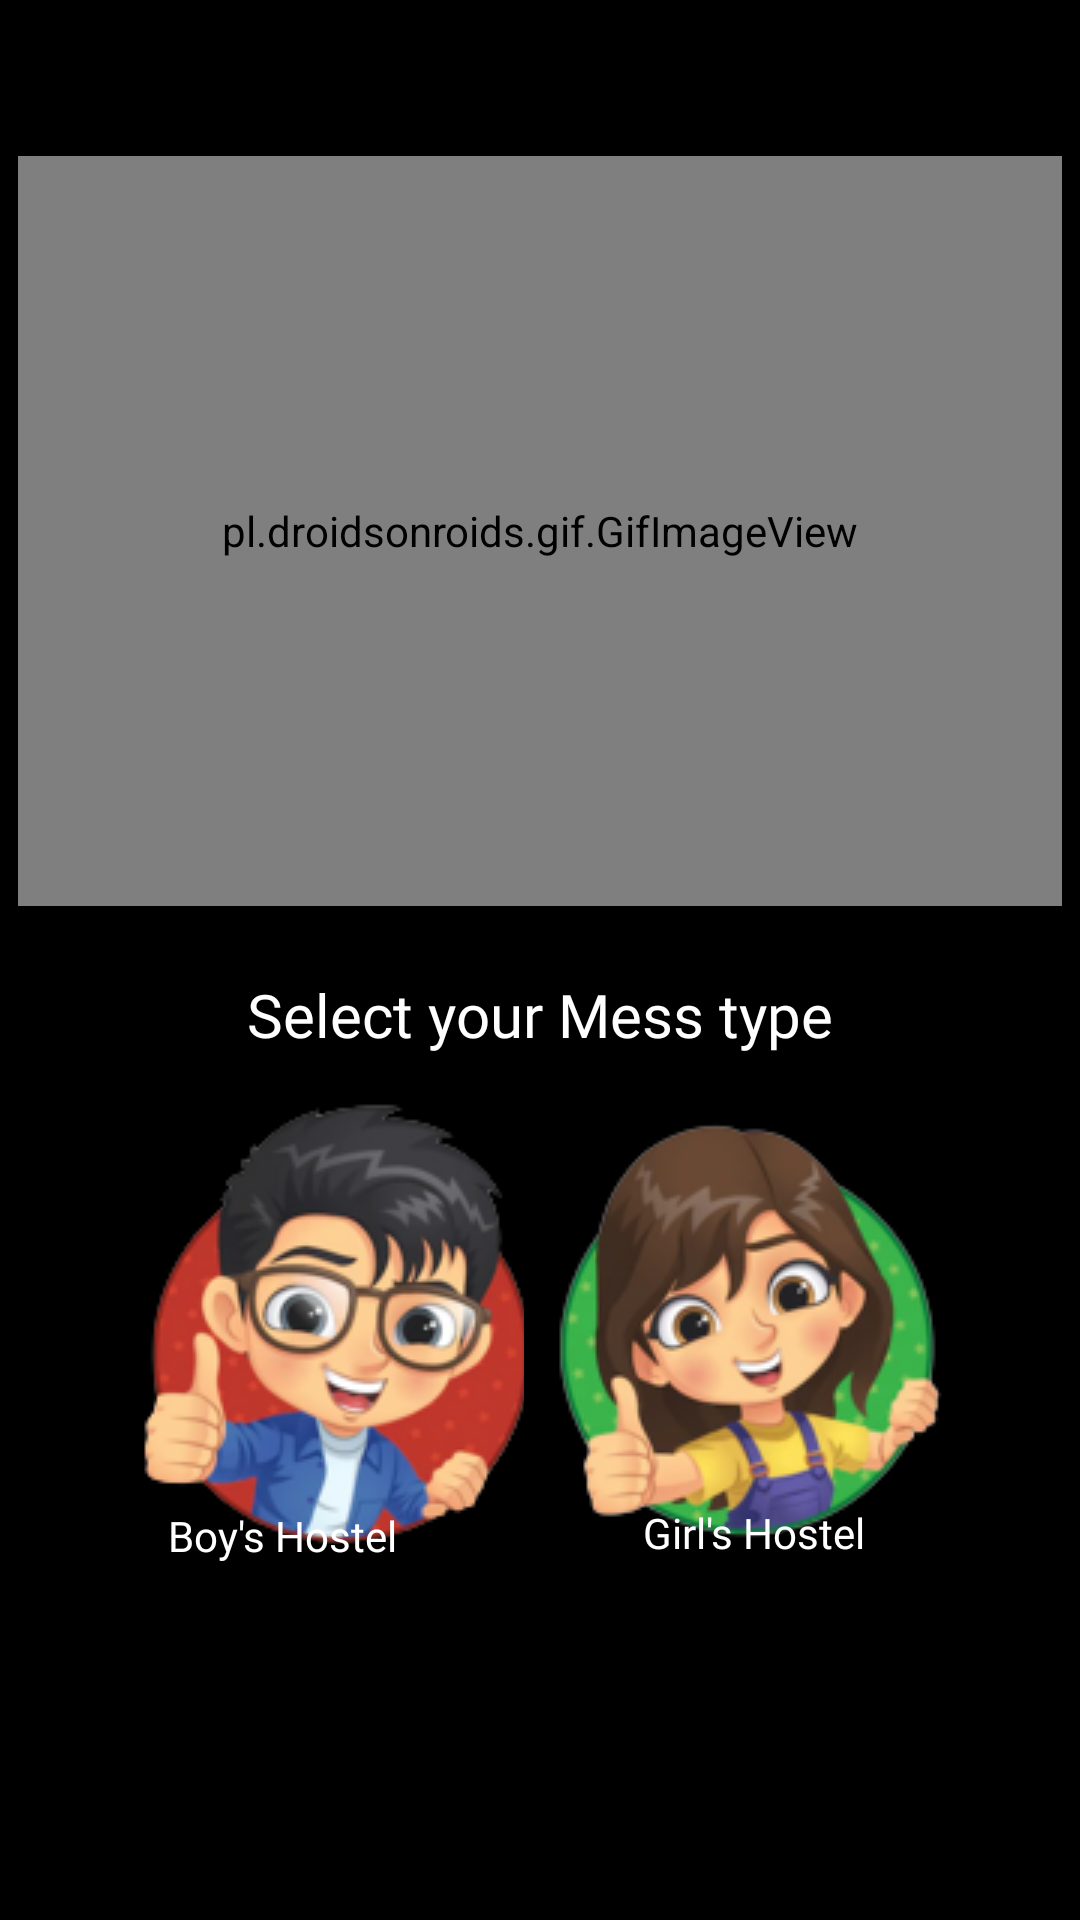

Android layout source for this screen:
<!-- AndroidManifest.xml: application theme Theme.VtopBhopal -->
<!-- res/layout/activity_foody.xml -->
<?xml version="1.0" encoding="utf-8"?>
<androidx.constraintlayout.widget.ConstraintLayout xmlns:android="http://schemas.android.com/apk/res/android"
    xmlns:app="http://schemas.android.com/apk/res-auto"
    xmlns:tools="http://schemas.android.com/tools"
    android:layout_width="match_parent"
    android:layout_height="match_parent"
    tools:context=".Foody"
    android:background="#000">

    <pl.droidsonroids.gif.GifImageView
        android:id="@+id/gifImageView2"
        android:layout_width="348dp"
        android:layout_height="250dp"
        android:src="@drawable/frying_pan"
        app:layout_constraintBottom_toBottomOf="parent"
        app:layout_constraintEnd_toEndOf="parent"
        app:layout_constraintStart_toStartOf="parent"
        app:layout_constraintTop_toTopOf="parent"
        app:layout_constraintVertical_bias="0.133"
        tools:ignore="MissingConstraints" />

    <TextView
        android:id="@+id/textView3"
        android:layout_width="266dp"
        android:layout_height="45dp"
        android:fontFamily="@font/andika"
        android:text="Select your Mess type"
        android:textAlignment="center"
        android:textColor="#FFFFFF"
        android:textSize="20sp"
        app:layout_constraintBottom_toBottomOf="parent"
        app:layout_constraintEnd_toEndOf="parent"
        app:layout_constraintHorizontal_bias="0.496"
        app:layout_constraintStart_toStartOf="parent"
        app:layout_constraintTop_toBottomOf="@+id/gifImageView2"
        app:layout_constraintVertical_bias="0.077" />

    <ImageButton
        android:id="@+id/imageButton3"
        android:layout_width="146dp"
        android:layout_height="171dp"
        android:contentDescription="TODO"
        app:layout_constraintBottom_toBottomOf="parent"
        app:layout_constraintEnd_toEndOf="parent"
        app:layout_constraintHorizontal_bias="0.184"
        app:layout_constraintStart_toStartOf="parent"
        app:layout_constraintTop_toTopOf="parent"
        app:layout_constraintVertical_bias="0.76"
        app:srcCompat="@drawable/boy"
        tools:ignore="MissingConstraints" />

    <ImageButton
        android:id="@+id/imageButton4"
        android:layout_width="157dp"
        android:layout_height="175dp"
        app:layout_constraintBottom_toBottomOf="parent"
        app:layout_constraintEnd_toEndOf="parent"
        app:layout_constraintHorizontal_bias="0.842"
        app:layout_constraintStart_toStartOf="parent"
        app:layout_constraintTop_toTopOf="parent"
        app:layout_constraintVertical_bias="0.758"
        app:srcCompat="@drawable/girl" />

    <TextView
        android:id="@+id/editTextTextPersonName"
        android:layout_width="132dp"
        android:layout_height="59dp"
        android:ems="10"
        android:fontFamily="@font/andika"
        android:inputType="textPersonName"
        android:text="Boy's Hostel"
        android:textAlignment="center"
        android:textColor="#FFFFFF"
        android:textSize="14sp"
        app:layout_constraintBottom_toBottomOf="parent"
        app:layout_constraintEnd_toStartOf="@+id/editTextTextPersonName2"
        app:layout_constraintHorizontal_bias="0.517"
        app:layout_constraintStart_toStartOf="parent"
        app:layout_constraintTop_toTopOf="@+id/imageButton3"
        app:layout_constraintVertical_bias="0.65" />

    <TextView
        android:id="@+id/editTextTextPersonName2"
        android:layout_width="130dp"
        android:layout_height="60dp"
        android:ems="10"
        android:fontFamily="@font/andika"
        android:inputType="textPersonName"
        android:text="Girl's Hostel"
        android:textAlignment="center"
        android:textColor="#FFFFFF"
        android:textSize="14sp"
        app:layout_constraintBottom_toBottomOf="parent"
        app:layout_constraintEnd_toEndOf="parent"
        app:layout_constraintHorizontal_bias="0.81"
        app:layout_constraintStart_toStartOf="parent"
        app:layout_constraintTop_toTopOf="@+id/imageButton4"
        app:layout_constraintVertical_bias="0.654" />" />


</androidx.constraintlayout.widget.ConstraintLayout>
<!-- resources referenced by this layout -->
<resources>
  <!-- drawable boy: png bitmap (drawable, 34839 bytes) -->
  <!-- drawable frying_pan: gif bitmap (drawable-v24, 264895 bytes) -->
  <!-- drawable girl: png bitmap (drawable, 33532 bytes) -->
  <style name="Theme.VtopBhopal" parent="Theme.MaterialComponents.DayNight.NoActionBar">
          
          <item name="colorPrimary">@color/purple_500</item>
          <item name="colorPrimaryVariant">@color/purple_700</item>
          <item name="colorOnPrimary">@color/white</item>
          
          <item name="colorSecondary">@color/teal_200</item>
          <item name="colorSecondaryVariant">@color/teal_700</item>
          <item name="colorOnSecondary">@color/black</item>
          
          <item name="android:statusBarColor">?attr/colorPrimaryVariant</item>
          
      </style>
  <!-- not gathered from this repository: default colours our renderer supplied (Android Studio template values) -->
  <color name="purple_500">#FF6200EE</color>
  <color name="purple_700">#FF3700B3</color>
  <color name="teal_200">#FF03DAC5</color>
  <color name="teal_700">#FF018786</color>
  <color name="black">#FF000000</color>
  <color name="white">#FFFFFFFF</color>
</resources>
